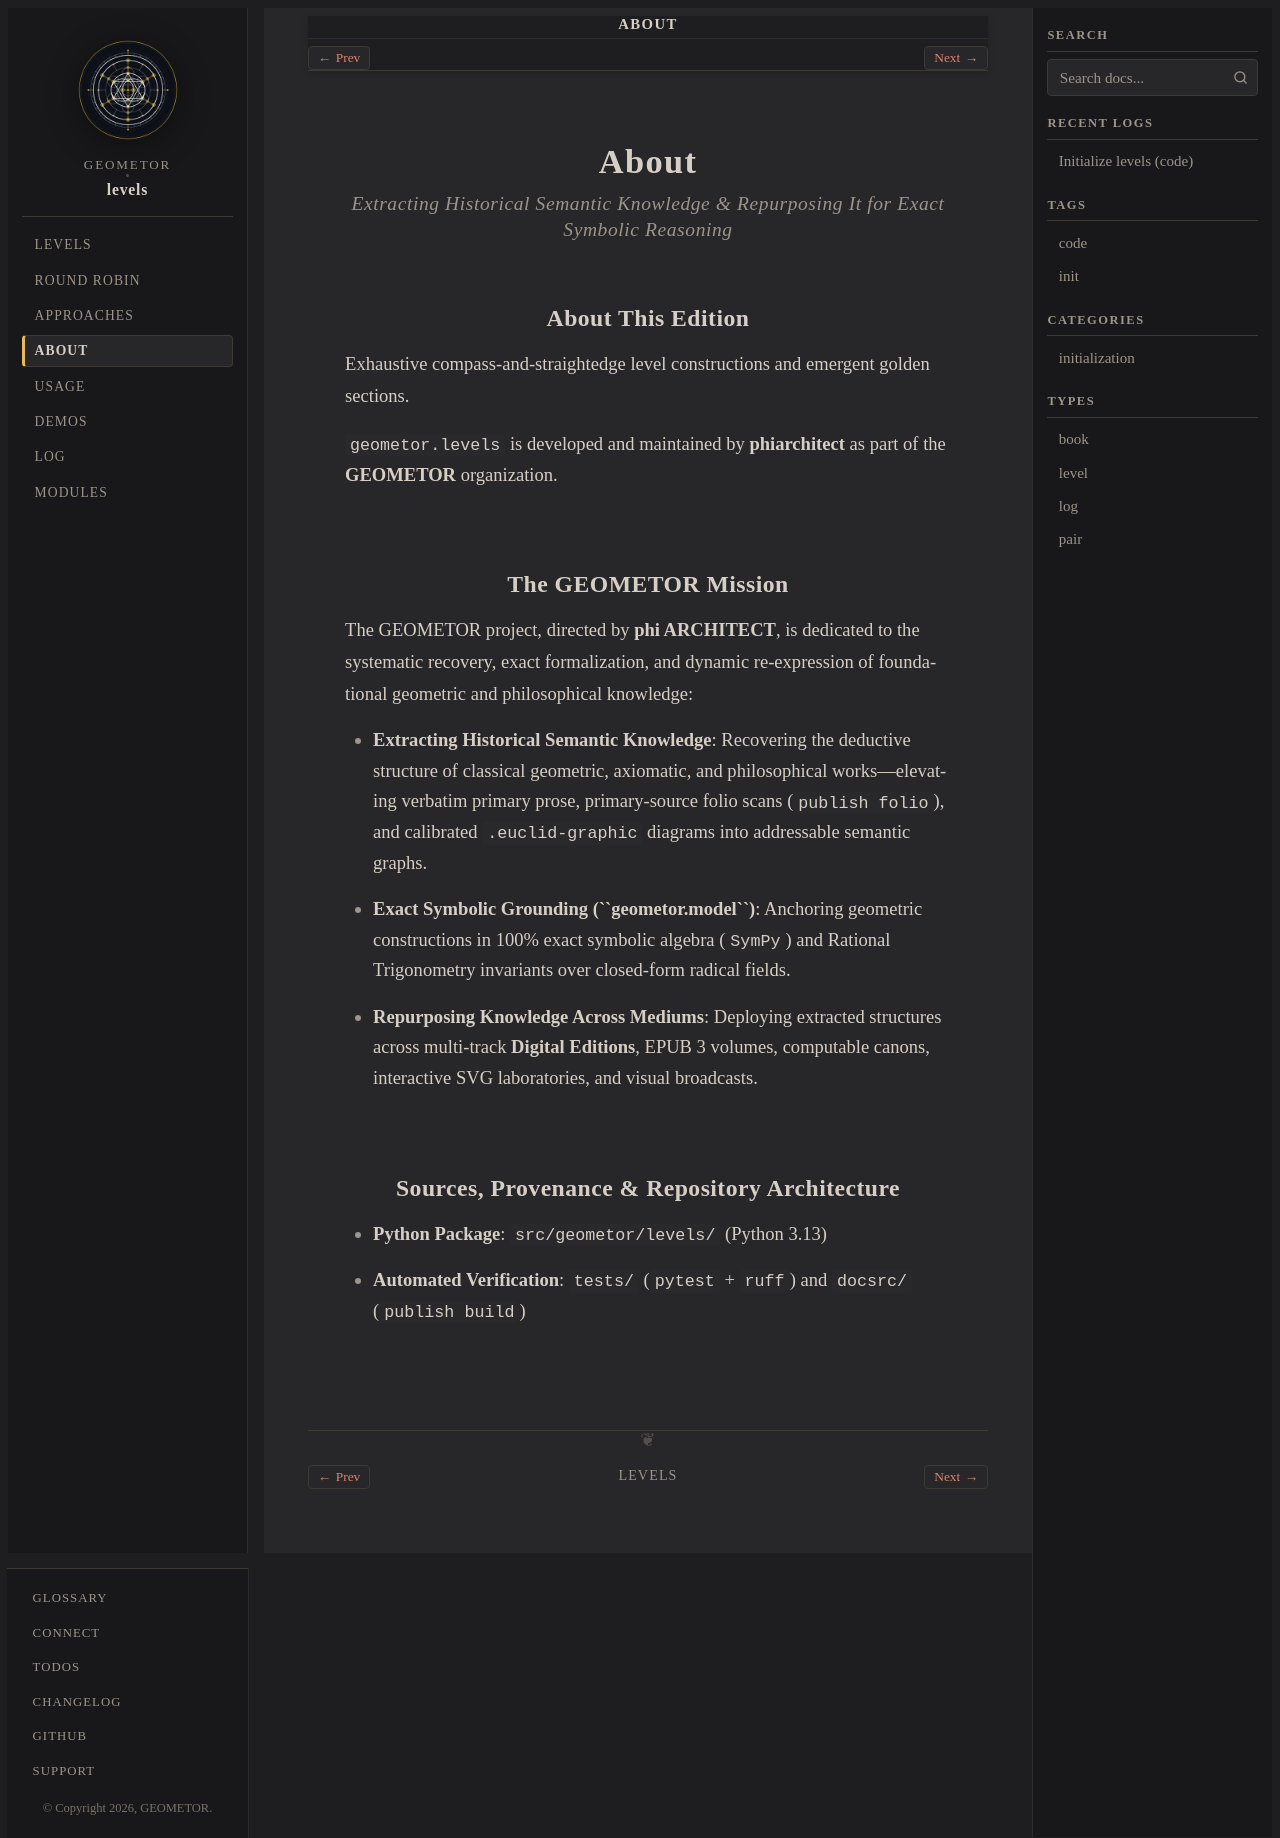

repository: geometor/levels · page: about/index.html · generator: sphinx

:navigation: header
:order: 10

=====
About
=====

.. rubric:: Extracting Historical Semantic Knowledge & Repurposing It for Exact Symbolic Reasoning

About This Edition
------------------

Exhaustive compass-and-straightedge level constructions and emergent golden sections.

``geometor.levels`` is developed and maintained by **phiarchitect** as part of the **GEOMETOR** organization.


The GEOMETOR Mission
--------------------

The GEOMETOR project, directed by **phi ARCHITECT**, is dedicated to the systematic recovery, exact formalization, and dynamic re-expression of foundational geometric and philosophical knowledge:

- **Extracting Historical Semantic Knowledge**: Recovering the deductive structure of classical geometric, axiomatic, and philosophical works—elevating verbatim primary prose, primary-source folio scans (``publish folio``), and calibrated ``.euclid-graphic`` diagrams into addressable semantic graphs.
- **Exact Symbolic Grounding (``geometor.model``)**: Anchoring geometric constructions in 100% exact symbolic algebra (``SymPy``) and Rational Trigonometry invariants over closed-form radical fields.
- **Repurposing Knowledge Across Mediums**: Deploying extracted structures across multi-track **Digital Editions**, EPUB 3 volumes, computable canons, interactive SVG laboratories, and visual broadcasts.

Sources, Provenance & Repository Architecture
---------------------------------------------

- **Python Package**: ``src/geometor/levels/`` (Python 3.13)
- **Automated Verification**: ``tests/`` (``pytest`` + ``ruff``) and ``docsrc/`` (``publish build``)
